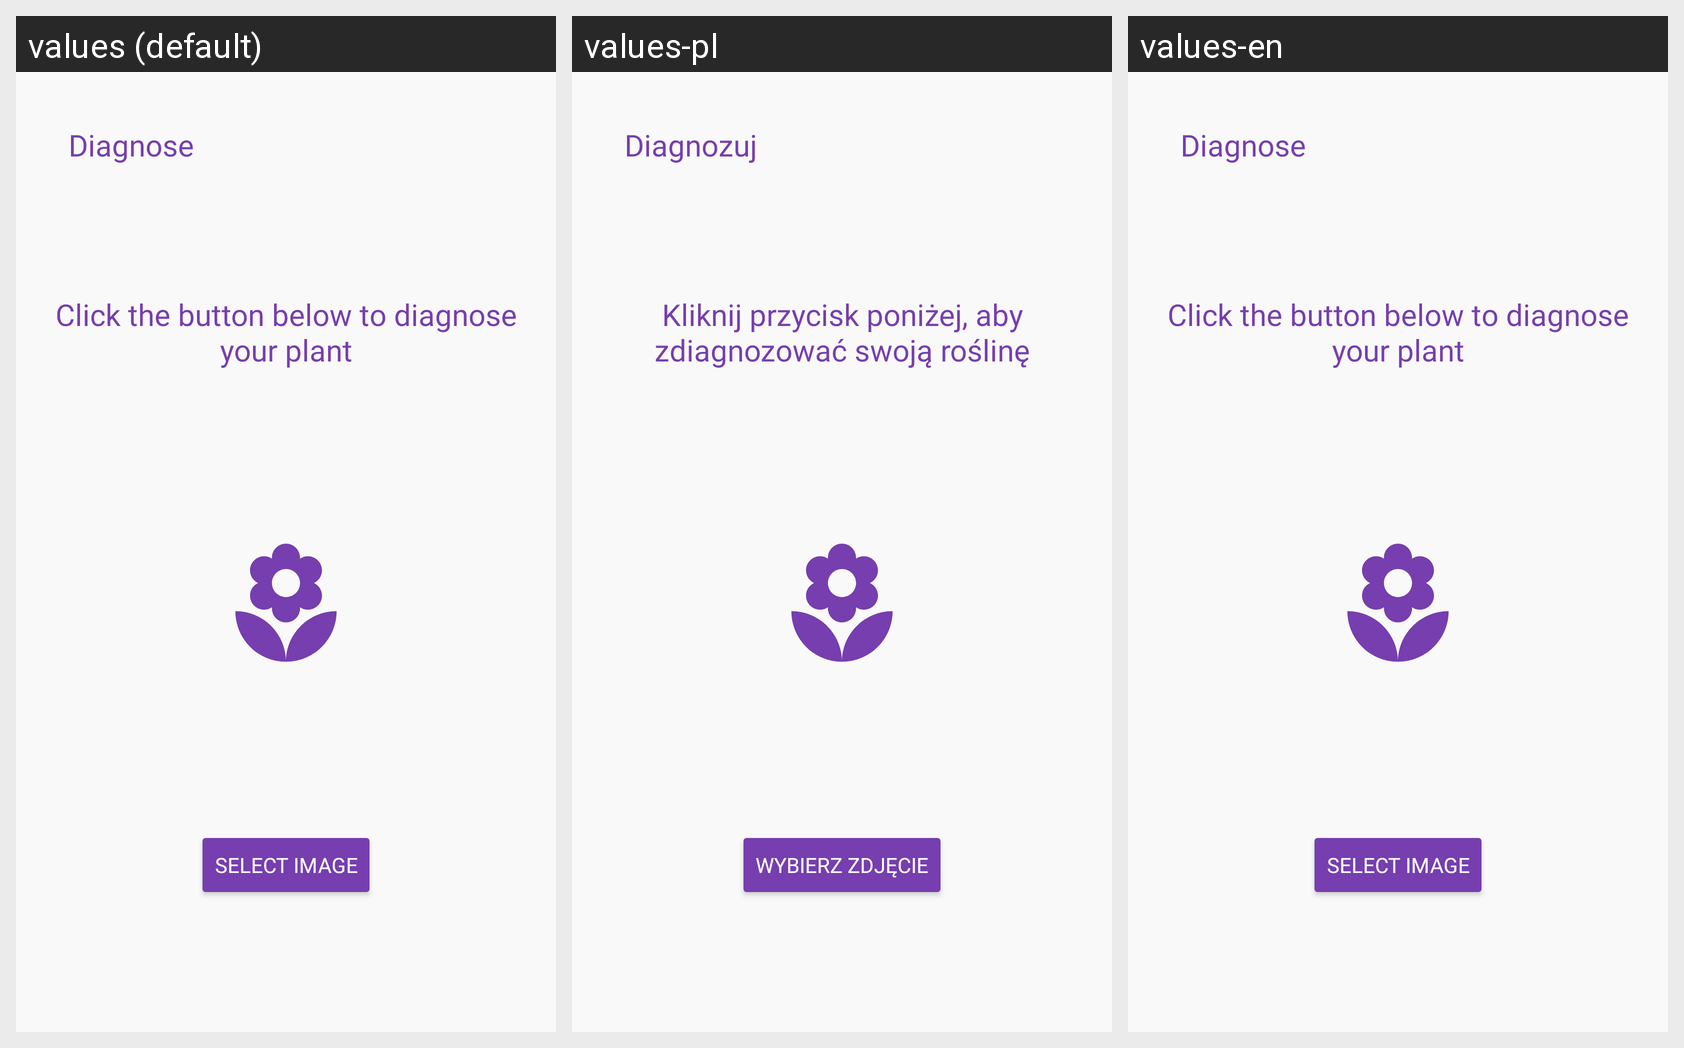

The same Android screen rendered under several of its app's locales, left to right. List the strings drawn on it with the default value and each locale's translation.
Android screen res/layout/fragment_diagnose.xml rendered under 3 locales, left to right: values (default), values-pl, values-en. Device: Nexus 5 (rendered at 1080×1920; each locale shown at half size, 540×960, under a caption strip naming it); theme Theme.Applant.
Strings drawn on this screen, with the default value and each locale's value (text and hints the layout hard-codes, and strings that could not be matched under every locale, appear in the picture but are not listed):

diagnose
  values: Diagnose
  values-pl: Diagnozuj
  values-en: Diagnose

diagnose_plant_instruction
  values: Click the button below to diagnose your plant
  values-pl: Kliknij przycisk poniżej, aby zdiagnozować swoją roślinę
  values-en: Click the button below to diagnose your plant

select_image
  values: Select image
  values-pl: Wybierz zdjęcie
  values-en: Select image
